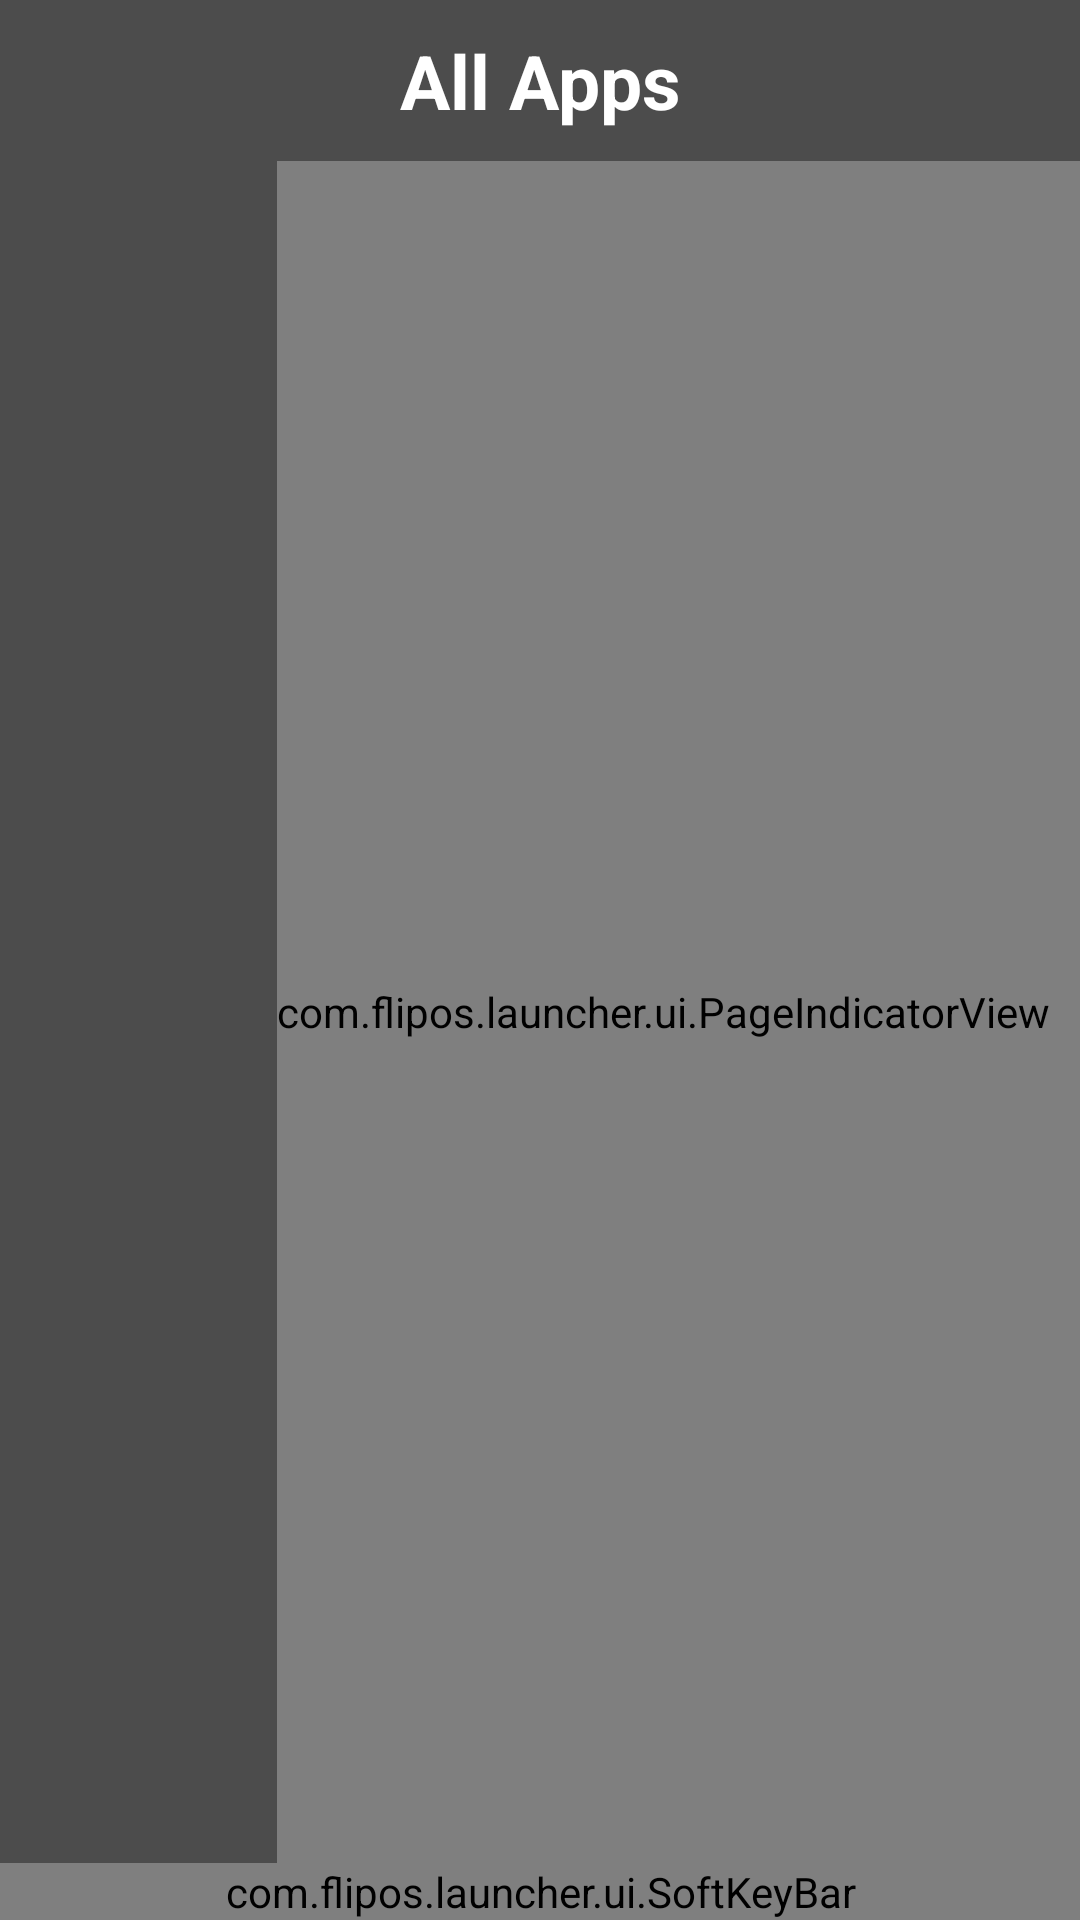

Produce the Android XML layout that renders to this screen, including the resource entries it uses.
<!-- AndroidManifest.xml: activity theme Theme.FlipLauncher.Drawer -->
<!-- res/layout/activity_app_drawer.xml -->
<?xml version="1.0" encoding="utf-8"?>
<LinearLayout xmlns:android="http://schemas.android.com/apk/res/android"
    android:layout_width="match_parent"
    android:layout_height="match_parent"
    android:fitsSystemWindows="true"
    android:orientation="vertical">

    <TextView
        android:id="@+id/title"
        android:layout_width="match_parent"
        android:layout_height="wrap_content"
        android:gravity="center"
        android:paddingTop="10dp"
        android:paddingBottom="10dp"
        android:text="@string/title_all_apps"
        android:textColor="@color/kai_text"
        android:textSize="@dimen/screen_title"
        android:textStyle="bold" />

    <FrameLayout
        android:layout_width="match_parent"
        android:layout_height="0dp"
        android:layout_weight="1">

        
        <androidx.recyclerview.widget.RecyclerView
            android:id="@+id/apps_grid"
            android:layout_width="match_parent"
            android:layout_height="match_parent"
            android:clipToPadding="false"
            android:descendantFocusability="afterDescendants"
            android:paddingStart="8dp"
            android:paddingEnd="8dp"
            android:paddingTop="8dp"
            android:paddingBottom="8dp" />

        <com.flipos.launcher.ui.PageIndicatorView
            android:id="@+id/page_indicator"
            android:layout_width="wrap_content"
            android:layout_height="match_parent"
            android:layout_gravity="end|center_vertical"
            android:paddingEnd="10dp" />

    </FrameLayout>

    <com.flipos.launcher.ui.SoftKeyBar
        android:id="@+id/soft_keys"
        android:layout_width="match_parent"
        android:layout_height="wrap_content" />

</LinearLayout>
<!-- resources referenced by this layout -->
<resources>
  <color name="kai_text">#FFFFFF</color>
  <dimen name="screen_title">25sp</dimen>
  <string name="title_all_apps">All Apps</string>
  <style name="Theme.FlipLauncher.Drawer" parent="Theme.FlipLauncher.Home">
          <item name="android:windowBackground">@color/kai_overlay</item>
          <item name="android:navigationBarColor">@android:color/transparent</item>
      </style>
  <style name="Theme.FlipLauncher.Home" parent="Theme.FlipLauncher">
          <item name="android:windowShowWallpaper">true</item>
          <item name="android:windowBackground">@drawable/bg_home_scrim</item>
          <item name="android:statusBarColor">@android:color/transparent</item>
      </style>
  <color name="kai_overlay">#B3000000</color>
  <style name="Theme.FlipLauncher" parent="Theme.AppCompat.NoActionBar">
          <item name="android:windowBackground">@color/kai_bg</item>
          <item name="android:colorBackground">@color/kai_bg</item>
          <item name="android:statusBarColor">@color/kai_softkey_bg</item>
          <item name="android:navigationBarColor">@color/kai_softkey_bg</item>
          <item name="colorAccent">@color/kai_accent</item>
          <item name="android:textColorPrimary">@color/kai_text</item>
          <item name="android:textColorSecondary">@color/kai_text_secondary</item>
          <item name="android:windowAnimationStyle">@null</item>
      </style>
  <!-- drawable bg_home_scrim (drawable) -->
  <?xml version="1.0" encoding="utf-8"?>
  <layer-list xmlns:android="http://schemas.android.com/apk/res/android">
      <item>
          <shape android:shape="rectangle">
              <gradient
                  android:angle="270"
                  android:startColor="#59000000"
                  android:centerColor="#00000000"
                  android:endColor="#80000000"
                  android:type="linear" />
          </shape>
      </item>
  </layer-list>
  <color name="kai_bg">#0F1117</color>
  <color name="kai_softkey_bg">#07080B</color>
  <color name="kai_accent">#1FC3F4</color>
  <color name="kai_text_secondary">#9BA1AD</color>
</resources>
